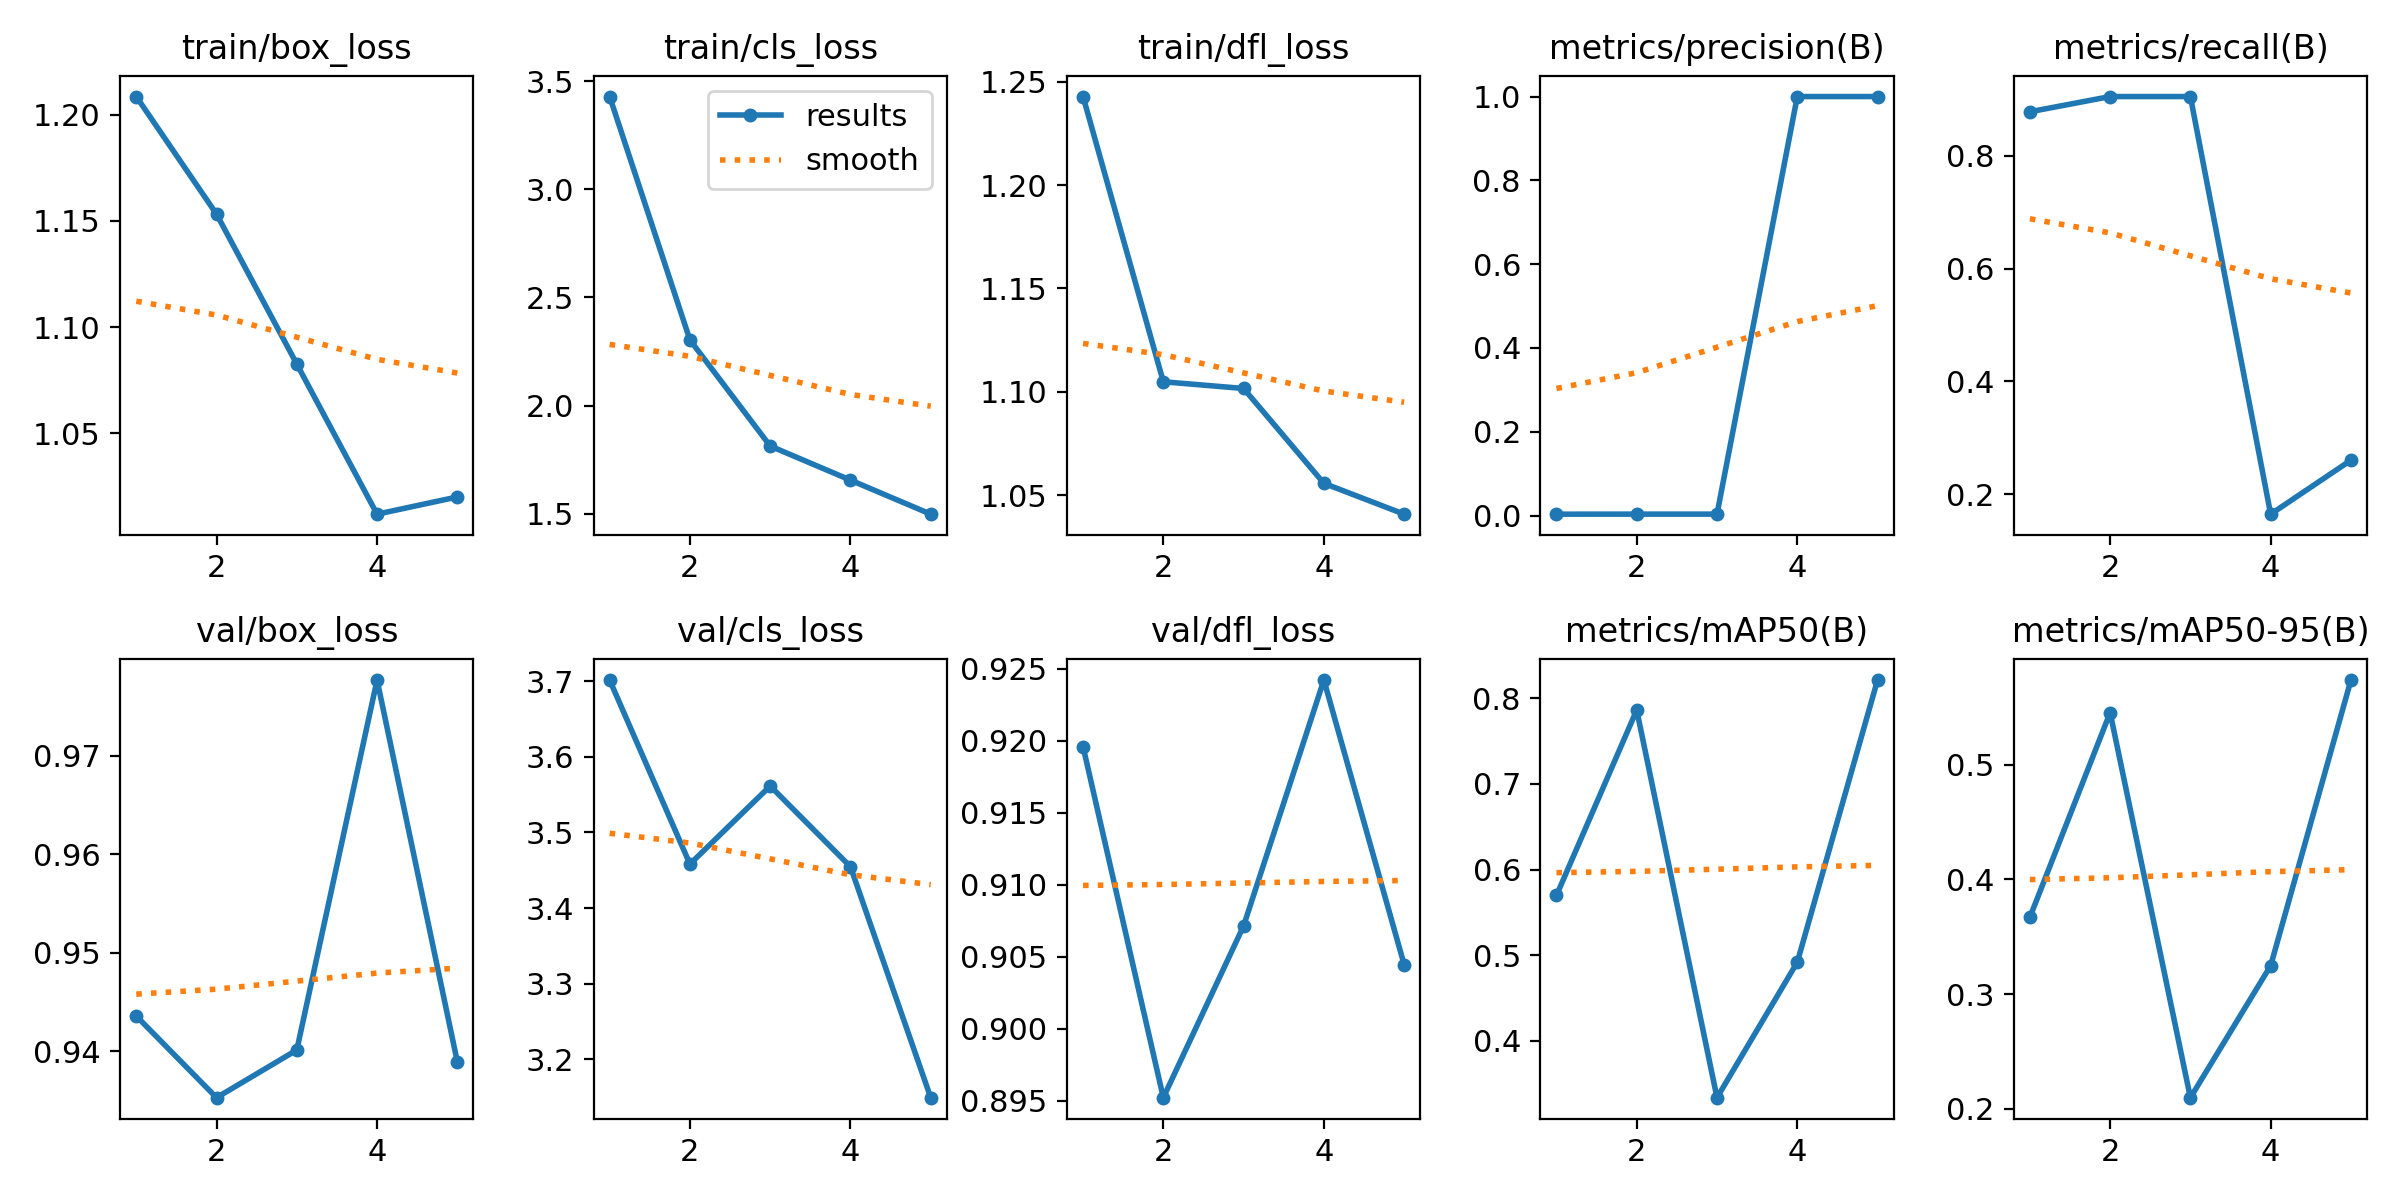

The data file committed next to this chart (first rows):
epoch, time, train/box_loss, train/cls_loss, train/dfl_loss, metrics/precision(B), metrics/recall(B), metrics/mAP50(B), metrics/mAP50-95(B), val/box_loss, val/cls_loss, val/dfl_loss, lr/pg0, lr/pg1, lr/pg2
1, 54.8, 1.209, 3.429, 1.243, 0.00344, 0.8784, 0.5698, 0.3668, 0.9436, 3.702, 0.9196, 0.00026, 0.00026, 0.00026
2, 106.1, 1.153, 2.304, 1.105, 0.00354, 0.9054, 0.7861, 0.5453, 0.9353, 3.458, 0.8952, 0.0004331, 0.0004331, 0.0004331
3, 155.5, 1.083, 1.813, 1.102, 0.00354, 0.9054, 0.3338, 0.2097, 0.9402, 3.561, 0.9071, 0.0004953, 0.0004953, 0.0004953
4, 204.5, 1.012, 1.655, 1.056, 1, 0.1645, 0.4918, 0.3248, 0.9777, 3.455, 0.9242, 0.0004466, 0.0004466, 0.0004466
5, 253.2, 1.02, 1.498, 1.041, 1, 0.2603, 0.8211, 0.5736, 0.9389, 3.149, 0.9044, 0.000287, 0.000287, 0.000287
